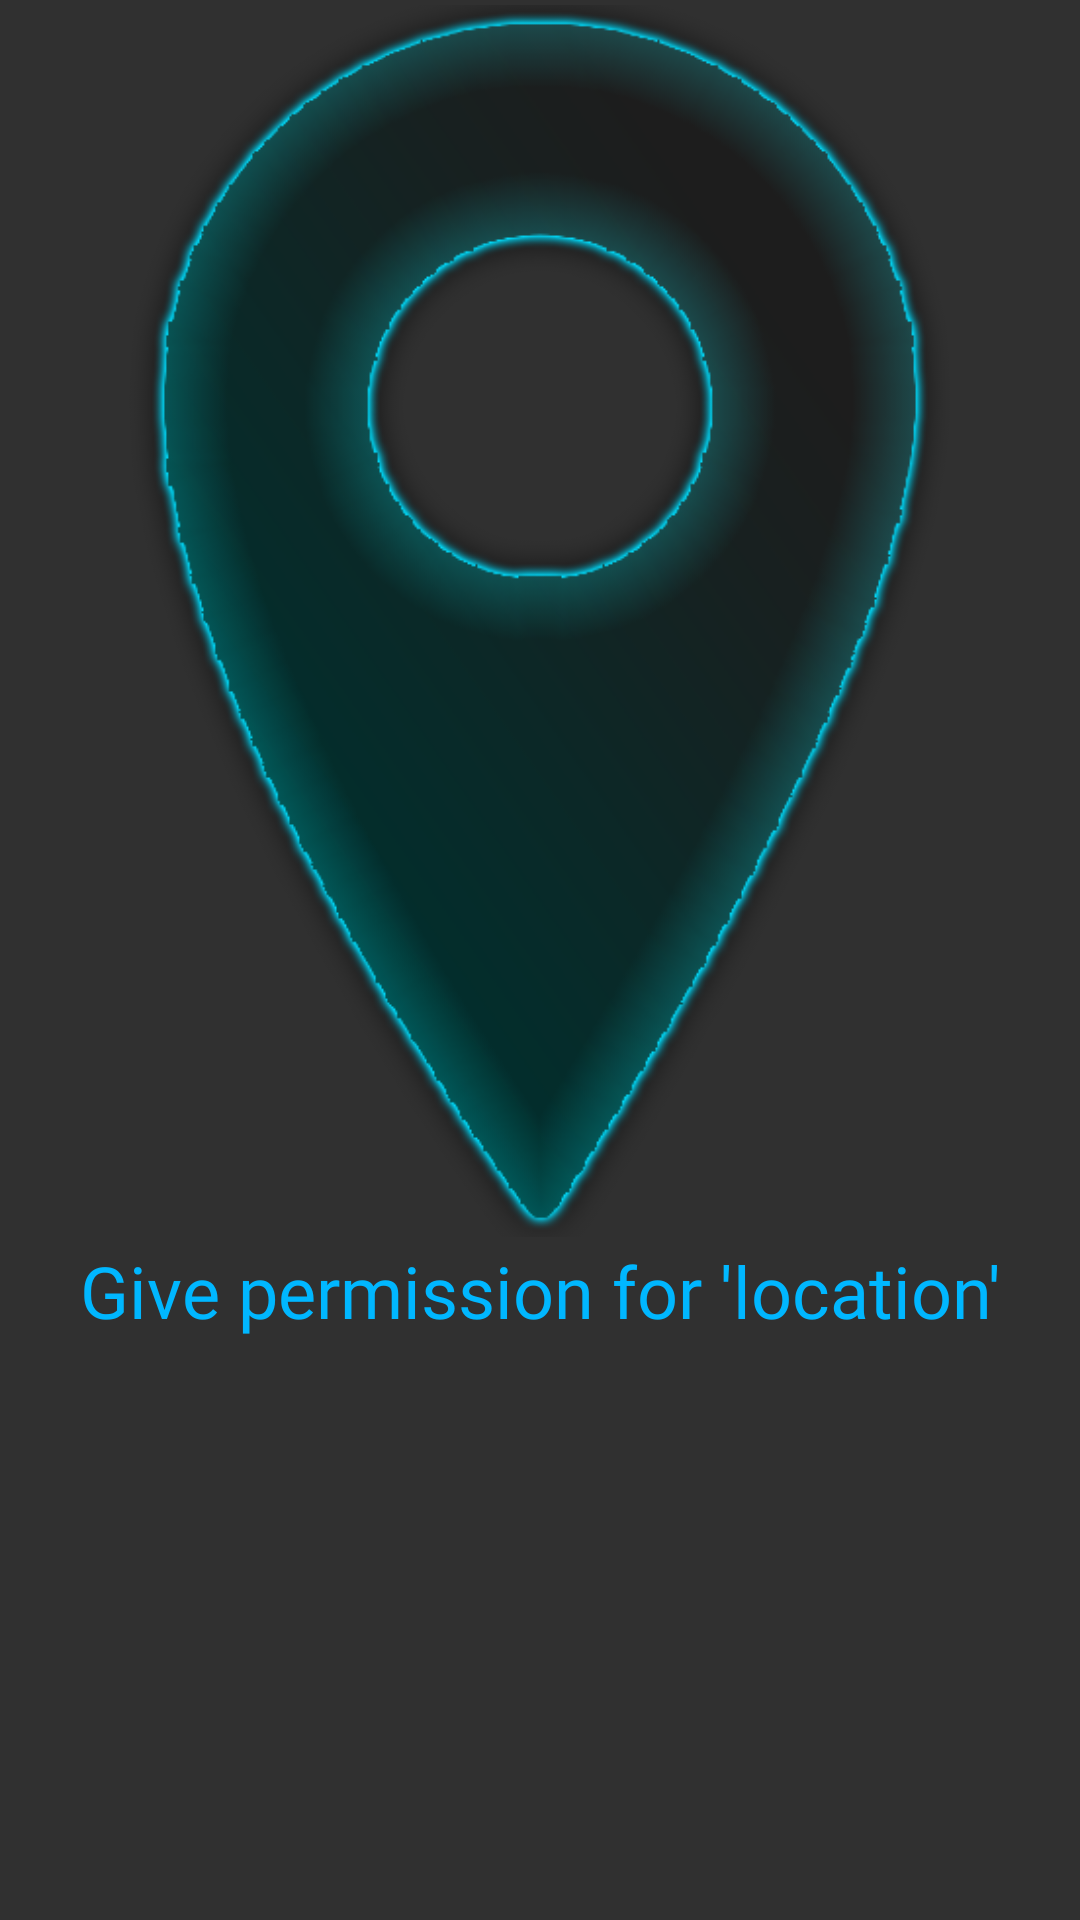

This screen was rendered from an Android layout file. Write that file and the resources it references.
<!-- AndroidManifest.xml: application theme AppTheme -->
<!-- res/layout/activity_welcome2.xml -->
<?xml version="1.0" encoding="utf-8"?>
<androidx.constraintlayout.motion.widget.MotionLayout xmlns:android="http://schemas.android.com/apk/res/android"
    xmlns:app="http://schemas.android.com/apk/res-auto"
    xmlns:tools="http://schemas.android.com/tools"
    android:layout_width="match_parent"
    android:layout_height="match_parent"
    android:orientation="vertical"
    android:id="@+id/wl2"
    app:layoutDescription="@xml/activity_welcome2_scene"
    tools:context=".welcome2">

    <ImageView
        android:id="@+id/imageView4"
        android:layout_width="match_parent"
        android:layout_height="414dp"
        app:layout_constraintStart_toStartOf="parent"
        app:layout_constraintTop_toTopOf="parent"
        app:srcCompat="@drawable/location" />

    <TextView
        android:id="@+id/textView8"
        android:layout_width="0dp"
        android:layout_height="wrap_content"
        android:fontFamily="@font/black_ops_one"
        android:gravity="center_horizontal"
        android:text="Give permission for 'location'"
        android:textAlignment="center"
        android:textColor="@color/colorPrimary"
        android:textSize="24sp"
        app:layout_constraintEnd_toEndOf="parent"
        app:layout_constraintStart_toStartOf="parent"
        app:layout_constraintTop_toBottomOf="@+id/imageView4" />

    <Button
        android:id="@+id/button"
        android:layout_width="113dp"
        android:layout_height="60dp"
        android:layout_marginEnd="16dp"
        android:layout_marginRight="16dp"
        android:layout_marginBottom="16dp"
        android:alpha="0"
        android:onClick="nxt"
        android:text="next"
        app:layout_constraintBottom_toBottomOf="parent"
        app:layout_constraintEnd_toEndOf="parent" />

    <Button
        android:id="@+id/button3"
        android:layout_width="113dp"
        android:layout_height="60dp"
        android:layout_marginStart="16dp"
        android:layout_marginLeft="16dp"
        android:layout_marginBottom="16dp"
        android:alpha="0"
        android:onClick="prev"
        android:text="previous"
        app:layout_constraintBottom_toBottomOf="parent"
        app:layout_constraintStart_toStartOf="parent" />
</androidx.constraintlayout.motion.widget.MotionLayout>
<!-- resources referenced by this layout -->
<resources>
  <color name="colorPrimary">#00b7ff</color>
  <!-- drawable location: png bitmap (drawable-v24, 126100 bytes) -->
  <style name="AppTheme" parent="Theme.AppCompat.NoActionBar">
          
          <item name="colorPrimary">@color/colorPrimary</item>
          <item name="colorPrimaryDark">@color/colorPrimaryDark</item>
          <item name="colorAccent">@color/colorAccent</item>
      </style>
  <color name="colorPrimaryDark">#575757</color>
  <color name="colorAccent">#00f2ff</color>
</resources>
